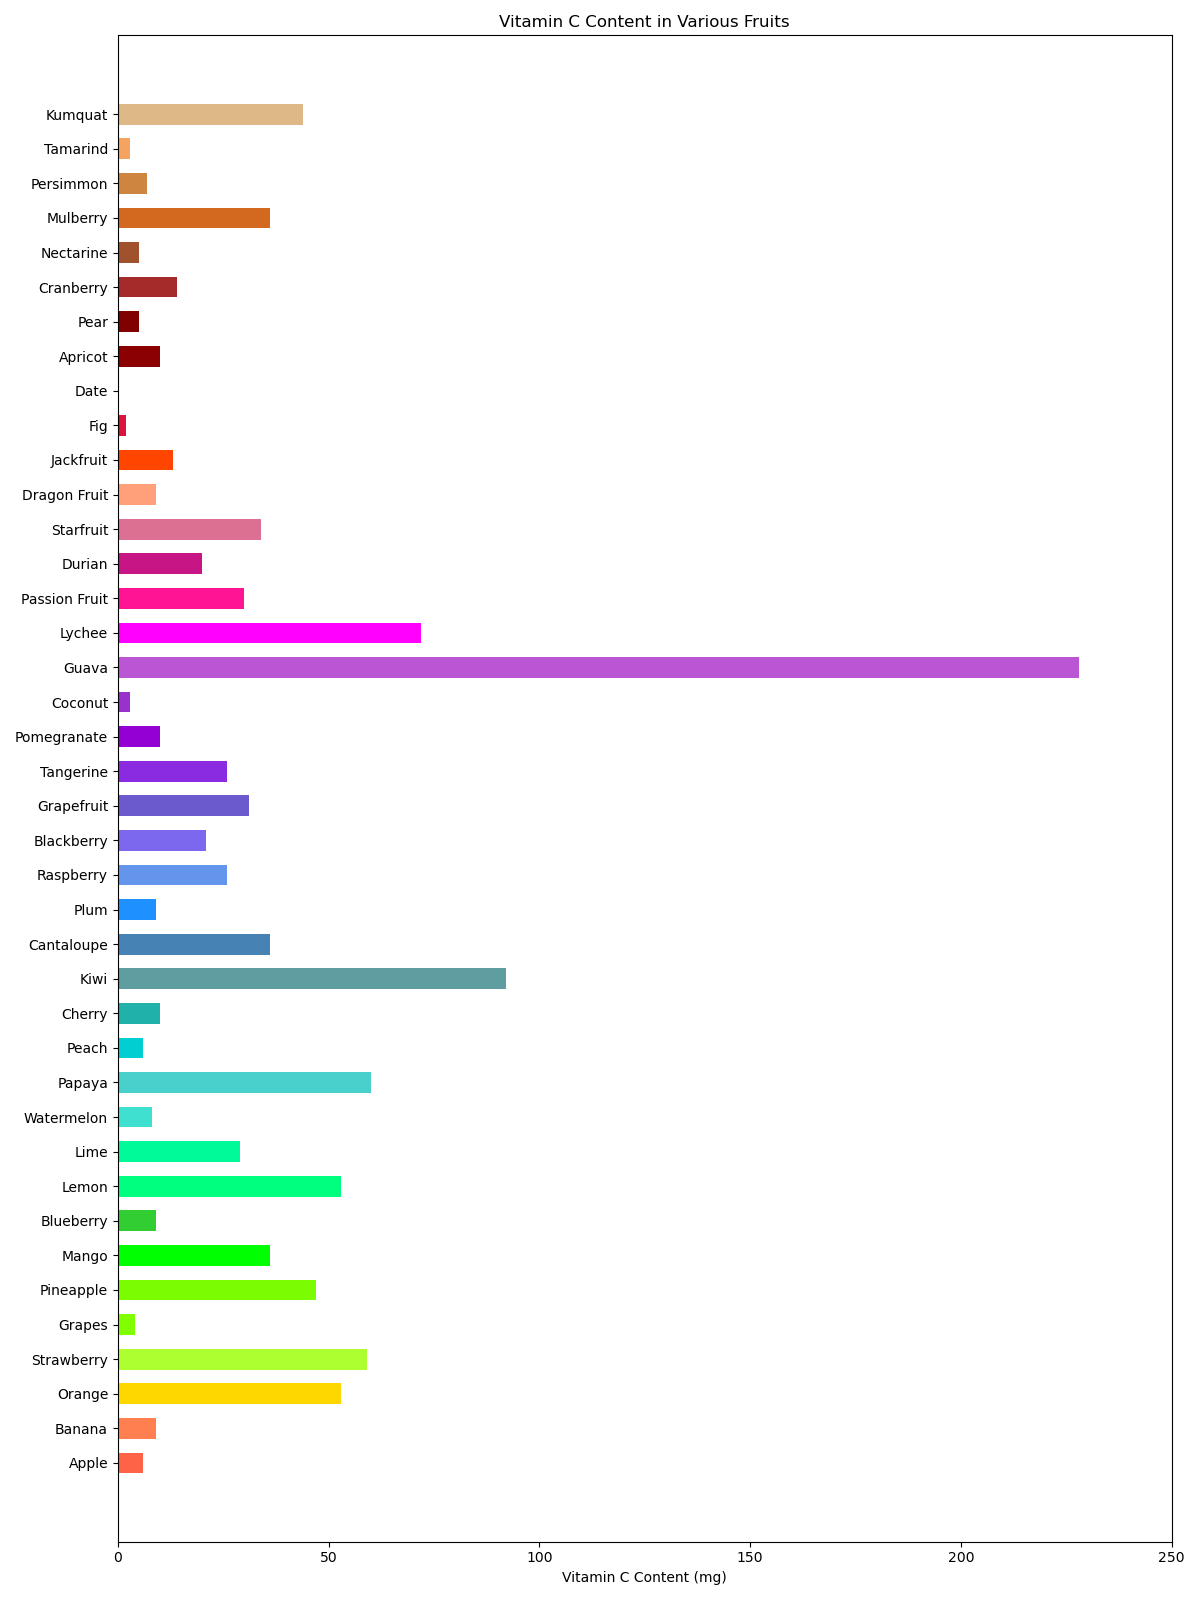

The data file committed next to this chart (first rows):
Fruit, Vitamin C Content (mg)
Apple, 6
Banana, 9
Orange, 53
Strawberry, 59
Grapes, 4
Pineapple, 47
Mango, 36
Blueberry, 9
Lemon, 53
Lime, 29
Watermelon, 8
Papaya, 60
Peach, 6
Cherry, 10
Kiwi, 92
Cantaloupe, 36
Plum, 9
Raspberry, 26
Blackberry, 21
Grapefruit, 31
Tangerine, 26
Pomegranate, 10
Coconut, 3
Guava, 228
Lychee, 72
Passion Fruit, 30
Durian, 20
Starfruit, 34
Dragon Fruit, 9
Jackfruit, 13
Fig, 2
Date, 0
Apricot, 10
Pear, 5
Cranberry, 14
Nectarine, 5
Mulberry, 36
Persimmon, 7
Tamarind, 3
Kumquat, 44
